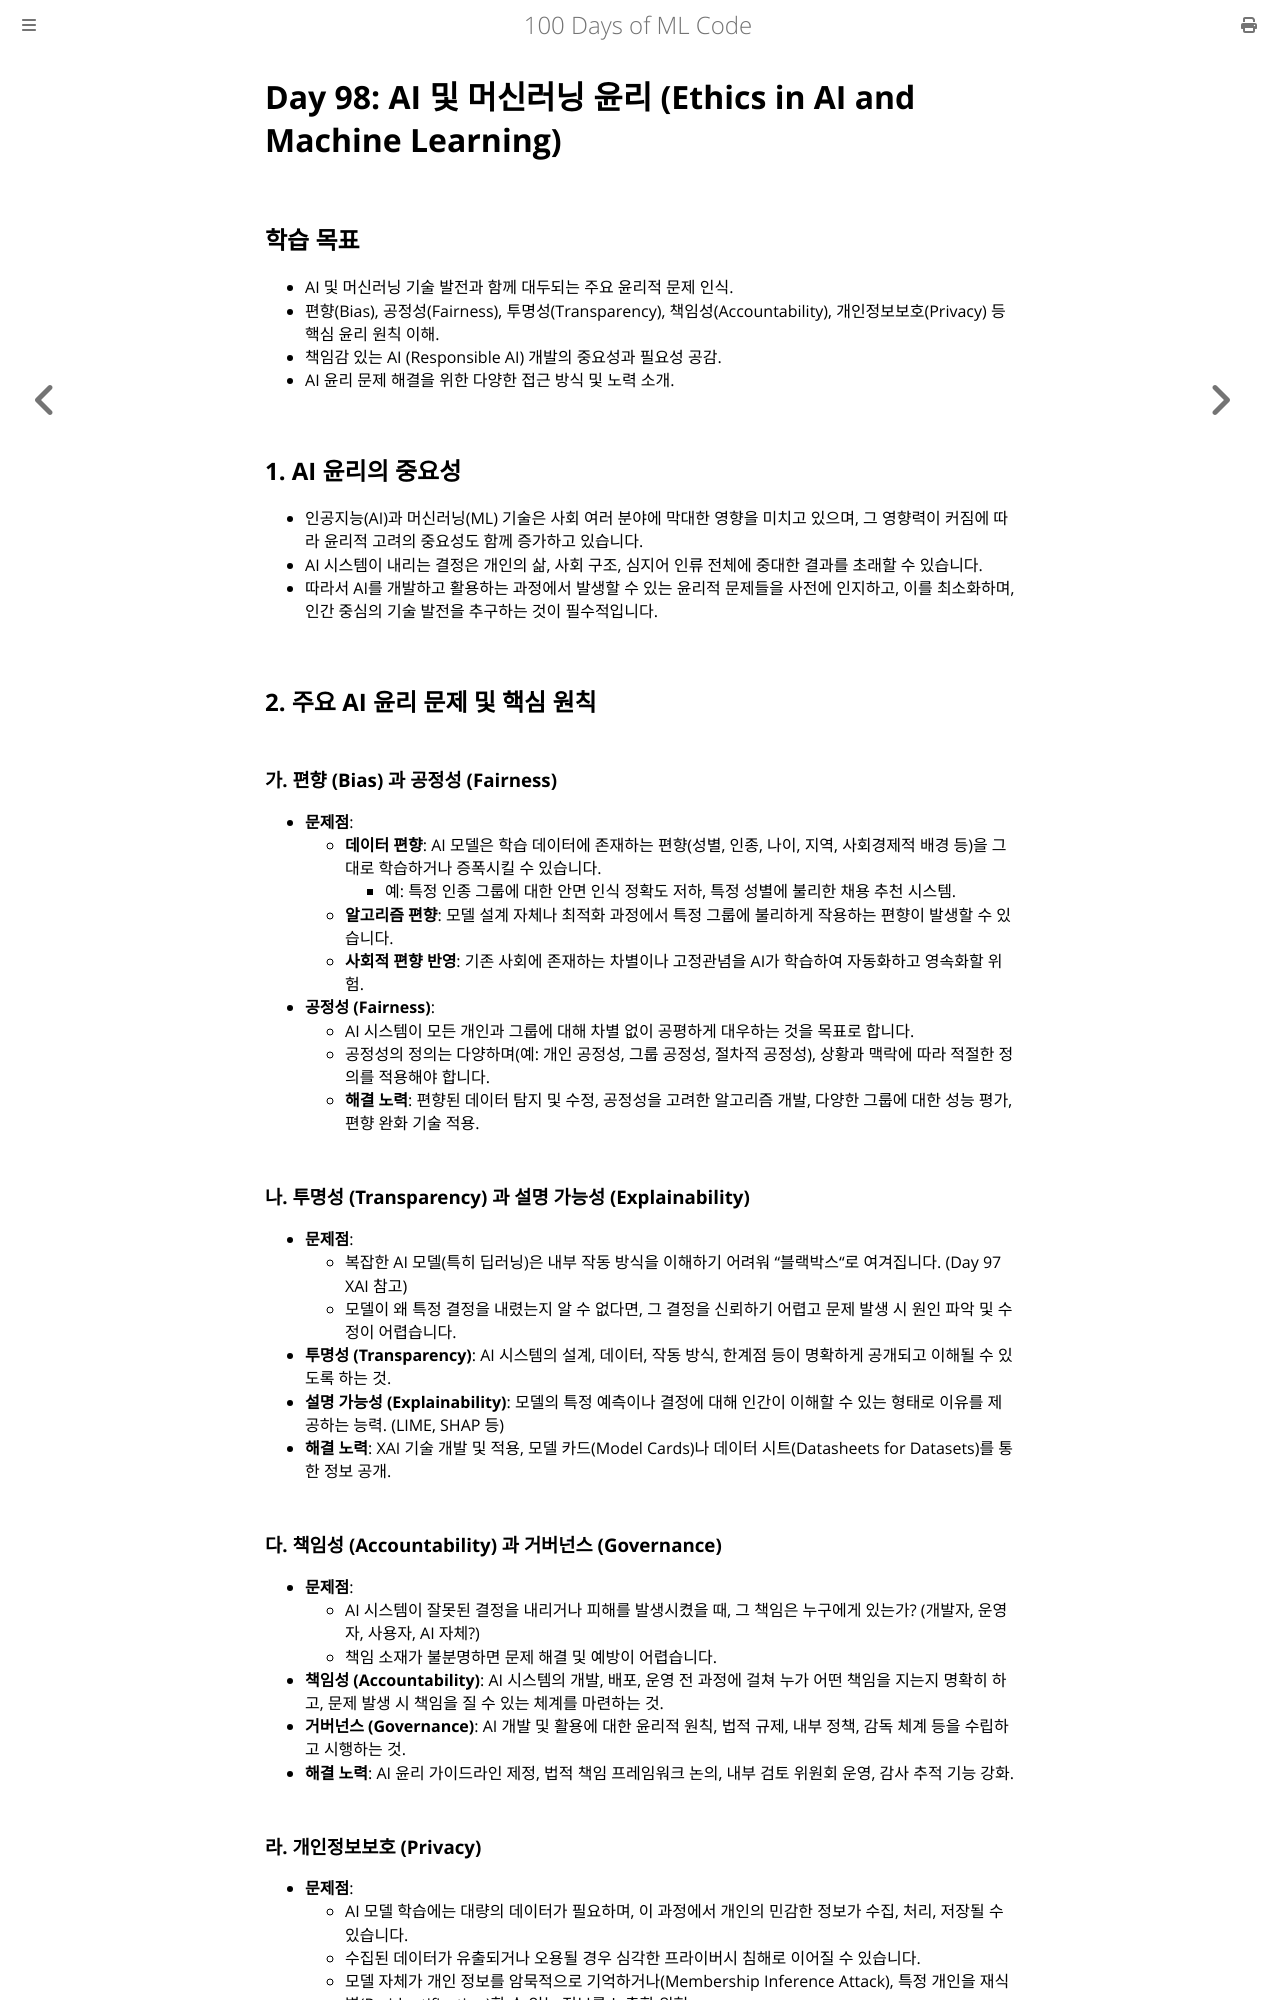

repository: partrita/100-Days-Of-ML-Code · page: Code/Day_98_Ethics_in_AI_ML.html · generator: mdbook

# Day 98: AI 및 머신러닝 윤리 (Ethics in AI and Machine Learning)

## 학습 목표
- AI 및 머신러닝 기술 발전과 함께 대두되는 주요 윤리적 문제 인식.
- 편향(Bias), 공정성(Fairness), 투명성(Transparency), 책임성(Accountability), 개인정보보호(Privacy) 등 핵심 윤리 원칙 이해.
- 책임감 있는 AI (Responsible AI) 개발의 중요성과 필요성 공감.
- AI 윤리 문제 해결을 위한 다양한 접근 방식 및 노력 소개.

## 1. AI 윤리의 중요성
- 인공지능(AI)과 머신러닝(ML) 기술은 사회 여러 분야에 막대한 영향을 미치고 있으며, 그 영향력이 커짐에 따라 윤리적 고려의 중요성도 함께 증가하고 있습니다.
- AI 시스템이 내리는 결정은 개인의 삶, 사회 구조, 심지어 인류 전체에 중대한 결과를 초래할 수 있습니다.
- 따라서 AI를 개발하고 활용하는 과정에서 발생할 수 있는 윤리적 문제들을 사전에 인지하고, 이를 최소화하며, 인간 중심의 기술 발전을 추구하는 것이 필수적입니다.

## 2. 주요 AI 윤리 문제 및 핵심 원칙

### 가. 편향 (Bias) 과 공정성 (Fairness)
- **문제점**:
    - **데이터 편향**: AI 모델은 학습 데이터에 존재하는 편향(성별, 인종, 나이, 지역, 사회경제적 배경 등)을 그대로 학습하거나 증폭시킬 수 있습니다.
        - 예: 특정 인종 그룹에 대한 안면 인식 정확도 저하, 특정 성별에 불리한 채용 추천 시스템.
    - **알고리즘 편향**: 모델 설계 자체나 최적화 과정에서 특정 그룹에 불리하게 작용하는 편향이 발생할 수 있습니다.
    - **사회적 편향 반영**: 기존 사회에 존재하는 차별이나 고정관념을 AI가 학습하여 자동화하고 영속화할 위험.
- **공정성 (Fairness)**:
    - AI 시스템이 모든 개인과 그룹에 대해 차별 없이 공평하게 대우하는 것을 목표로 합니다.
    - 공정성의 정의는 다양하며(예: 개인 공정성, 그룹 공정성, 절차적 공정성), 상황과 맥락에 따라 적절한 정의를 적용해야 합니다.
    - **해결 노력**: 편향된 데이터 탐지 및 수정, 공정성을 고려한 알고리즘 개발, 다양한 그룹에 대한 성능 평가, 편향 완화 기술 적용.

### 나. 투명성 (Transparency) 과 설명 가능성 (Explainability)
- **문제점**:
    - 복잡한 AI 모델(특히 딥러닝)은 내부 작동 방식을 이해하기 어려워 "블랙박스"로 여겨집니다. (Day 97 XAI 참고)
    - 모델이 왜 특정 결정을 내렸는지 알 수 없다면, 그 결정을 신뢰하기 어렵고 문제 발생 시 원인 파악 및 수정이 어렵습니다.
- **투명성 (Transparency)**: AI 시스템의 설계, 데이터, 작동 방식, 한계점 등이 명확하게 공개되고 이해될 수 있도록 하는 것.
- **설명 가능성 (Explainability)**: 모델의 특정 예측이나 결정에 대해 인간이 이해할 수 있는 형태로 이유를 제공하는 능력. (LIME, SHAP 등)
- **해결 노력**: XAI 기술 개발 및 적용, 모델 카드(Model Cards)나 데이터 시트(Datasheets for Datasets)를 통한 정보 공개.

### 다. 책임성 (Accountability) 과 거버넌스 (Governance)
- **문제점**:
    - AI 시스템이 잘못된 결정을 내리거나 피해를 발생시켰을 때, 그 책임은 누구에게 있는가? (개발자, 운영자, 사용자, AI 자체?)
    - 책임 소재가 불분명하면 문제 해결 및 예방이 어렵습니다.
- **책임성 (Accountability)**: AI 시스템의 개발, 배포, 운영 전 과정에 걸쳐 누가 어떤 책임을 지는지 명확히 하고, 문제 발생 시 책임을 질 수 있는 체계를 마련하는 것.
- **거버넌스 (Governance)**: AI 개발 및 활용에 대한 윤리적 원칙, 법적 규제, 내부 정책, 감독 체계 등을 수립하고 시행하는 것.
- **해결 노력**: AI 윤리 가이드라인 제정, 법적 책임 프레임워크 논의, 내부 검토 위원회 운영, 감사 추적 기능 강화.
